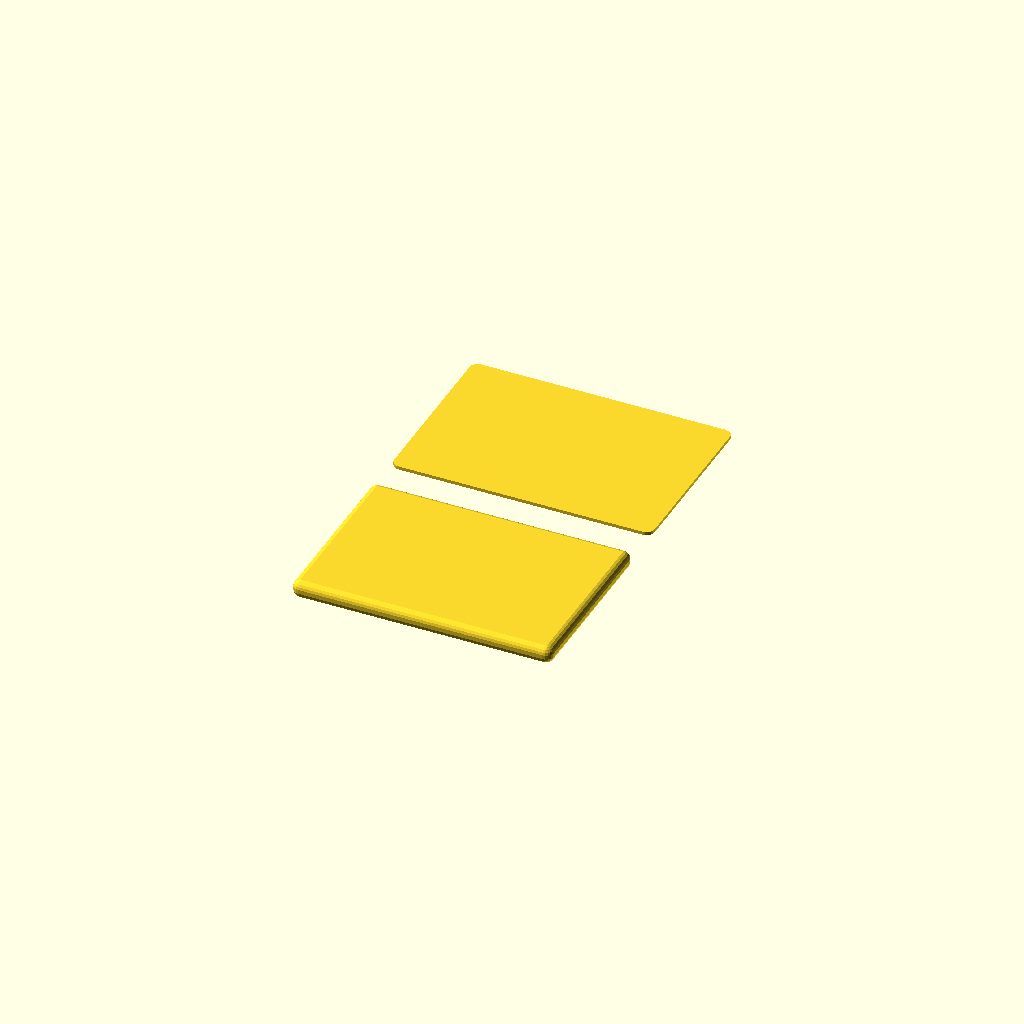
Cell 1 — every parameter at its default value.
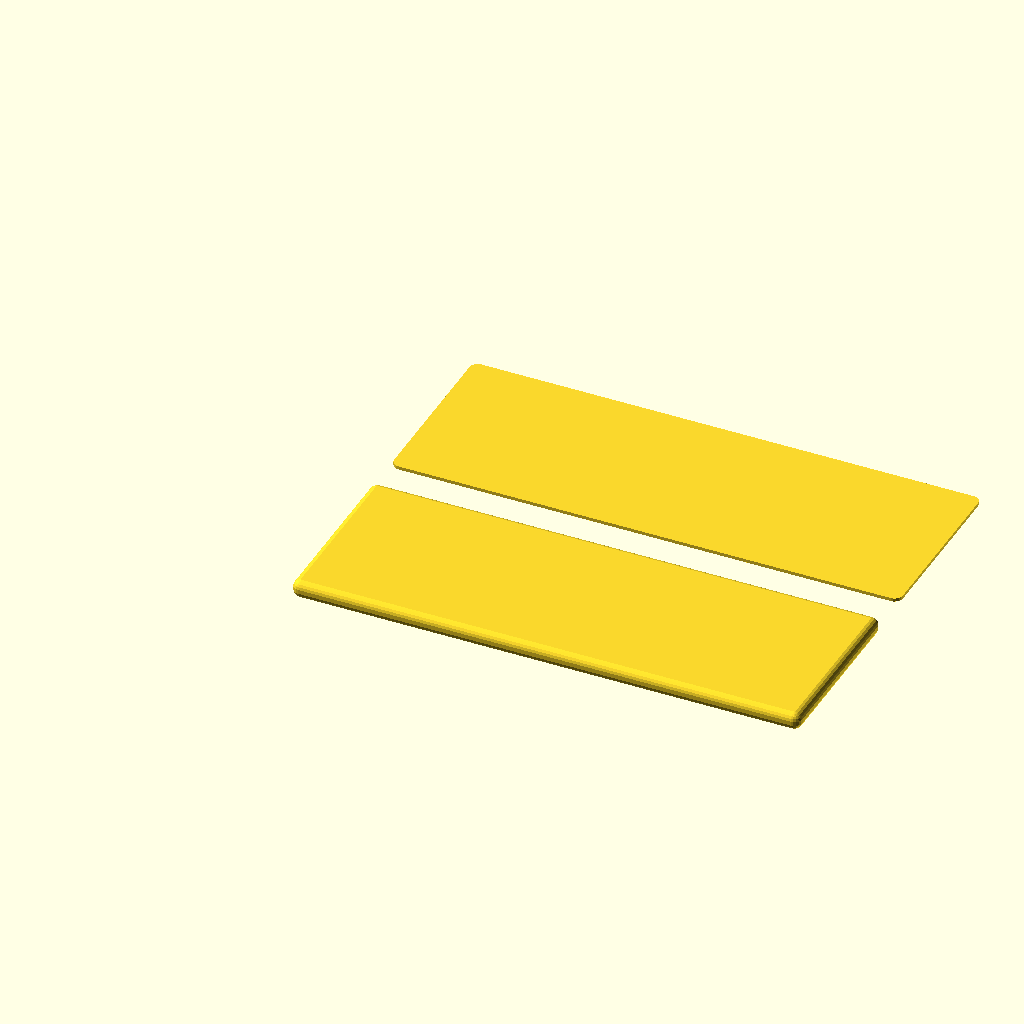
Cell 2: the same model with boardLength = 300.
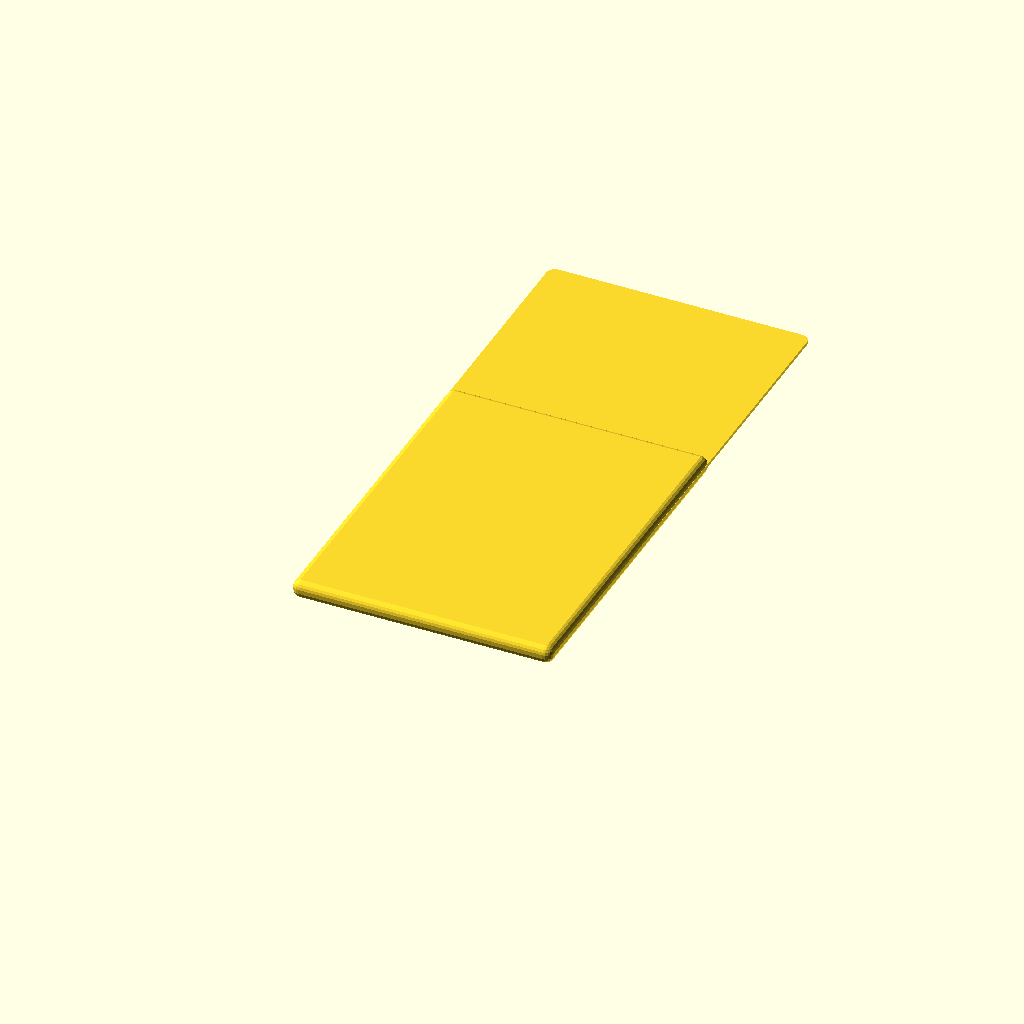
Cell 3 — boardWidth set to 200, the other parameters unchanged.
One fixed orthographic camera (rotation 55°, 0°, 25°; colour scheme Cornfield) for every cell.
OpenSCAD source file OpenSCAD/basics/rounded-cube.scad:

/**
 * 
 *  some parts of this software were inspired by 
 *   	
 * 	     http://www.thingiverse.com/thing:9347
 * 
 */
 
boardLength = 150;
boardWidth = 100;

roundedCube([boardLength, boardWidth, 1], 5, sides=20);

translate([0, 130, 0])
roundedCube([boardLength, boardWidth, 1], 5, sides=20, sidesOnly=true);

/**
 * makes a rounded cube
 */
module roundedCube(size, cornerRadius, sides=30, sidesOnly=false)
{
	$fn=sides;
	
	x = size[0] - cornerRadius/2;
	y = size[1] - cornerRadius/2;
	z = size[2];
	
	minkowski(size, cornerRadius)
	{
	    cube(size=[x,y,z]);
	    
	    if(sidesOnly)
	    {
	    	cylinder(r=cornerRadius);
	    }
	    else
	    {
	    	sphere(r=cornerRadius);
	    	
    	}
	}	
}
 
Parameter table extracted from the source (name, type, default, range or options):
boardLength: number, default 150
boardWidth: number, default 100
